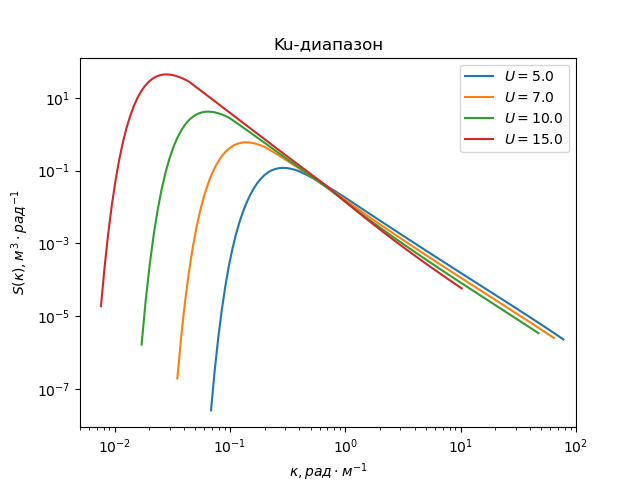

Data behind this chart, as committed beside it:
k5; S5
0.0684; 2.6087923438315334e-08
0.07344; 2.983421590574933e-07
0.07884; 2.40160555280794e-06
0.08465; 1.4256511832215488e-05
0.09089; 6.498706424331819e-05
0.09758; 0.0002357
0.1048; 0.000702
0.1125; 0.001767
0.1208; 0.003862
0.1297; 0.007502
0.1392; 0.0132
0.1495; 0.02137
0.1605; 0.03215
0.1723; 0.04523
0.185; 0.05989
0.1986; 0.07497
0.2132; 0.0892
0.229; 0.1014
0.2458; 0.1106
0.2639; 0.1165
0.2834; 0.1189
0.3042; 0.1181
0.3266; 0.1146
0.3507; 0.109
0.3765; 0.102
0.4043; 0.09345
0.434; 0.08398
0.466; 0.07505
0.5003; 0.06674
0.5372; 0.05908
0.5768; 0.0521
0.6192; 0.04579
0.6648; 0.04013
0.7138; 0.03508
0.7664; 0.0306
0.8228; 0.02664
0.8834; 0.02317
0.9485; 0.02012
1.018; 0.01737
1.093; 0.01496
1.174; 0.01289
1.26; 0.0111
1.353; 0.00956
1.453; 0.008235
1.56; 0.007095
1.675; 0.006114
1.798; 0.005269
1.931; 0.004543
2.073; 0.003917
2.225; 0.003379
2.389; 0.002915
2.565; 0.002516
2.754; 0.002171
2.957; 0.001875
3.175; 0.001619
3.409; 0.001399
3.66; 0.001209
3.93; 0.001044
4.219; 0.0009028
4.53; 0.0007806
... 40 more rows
